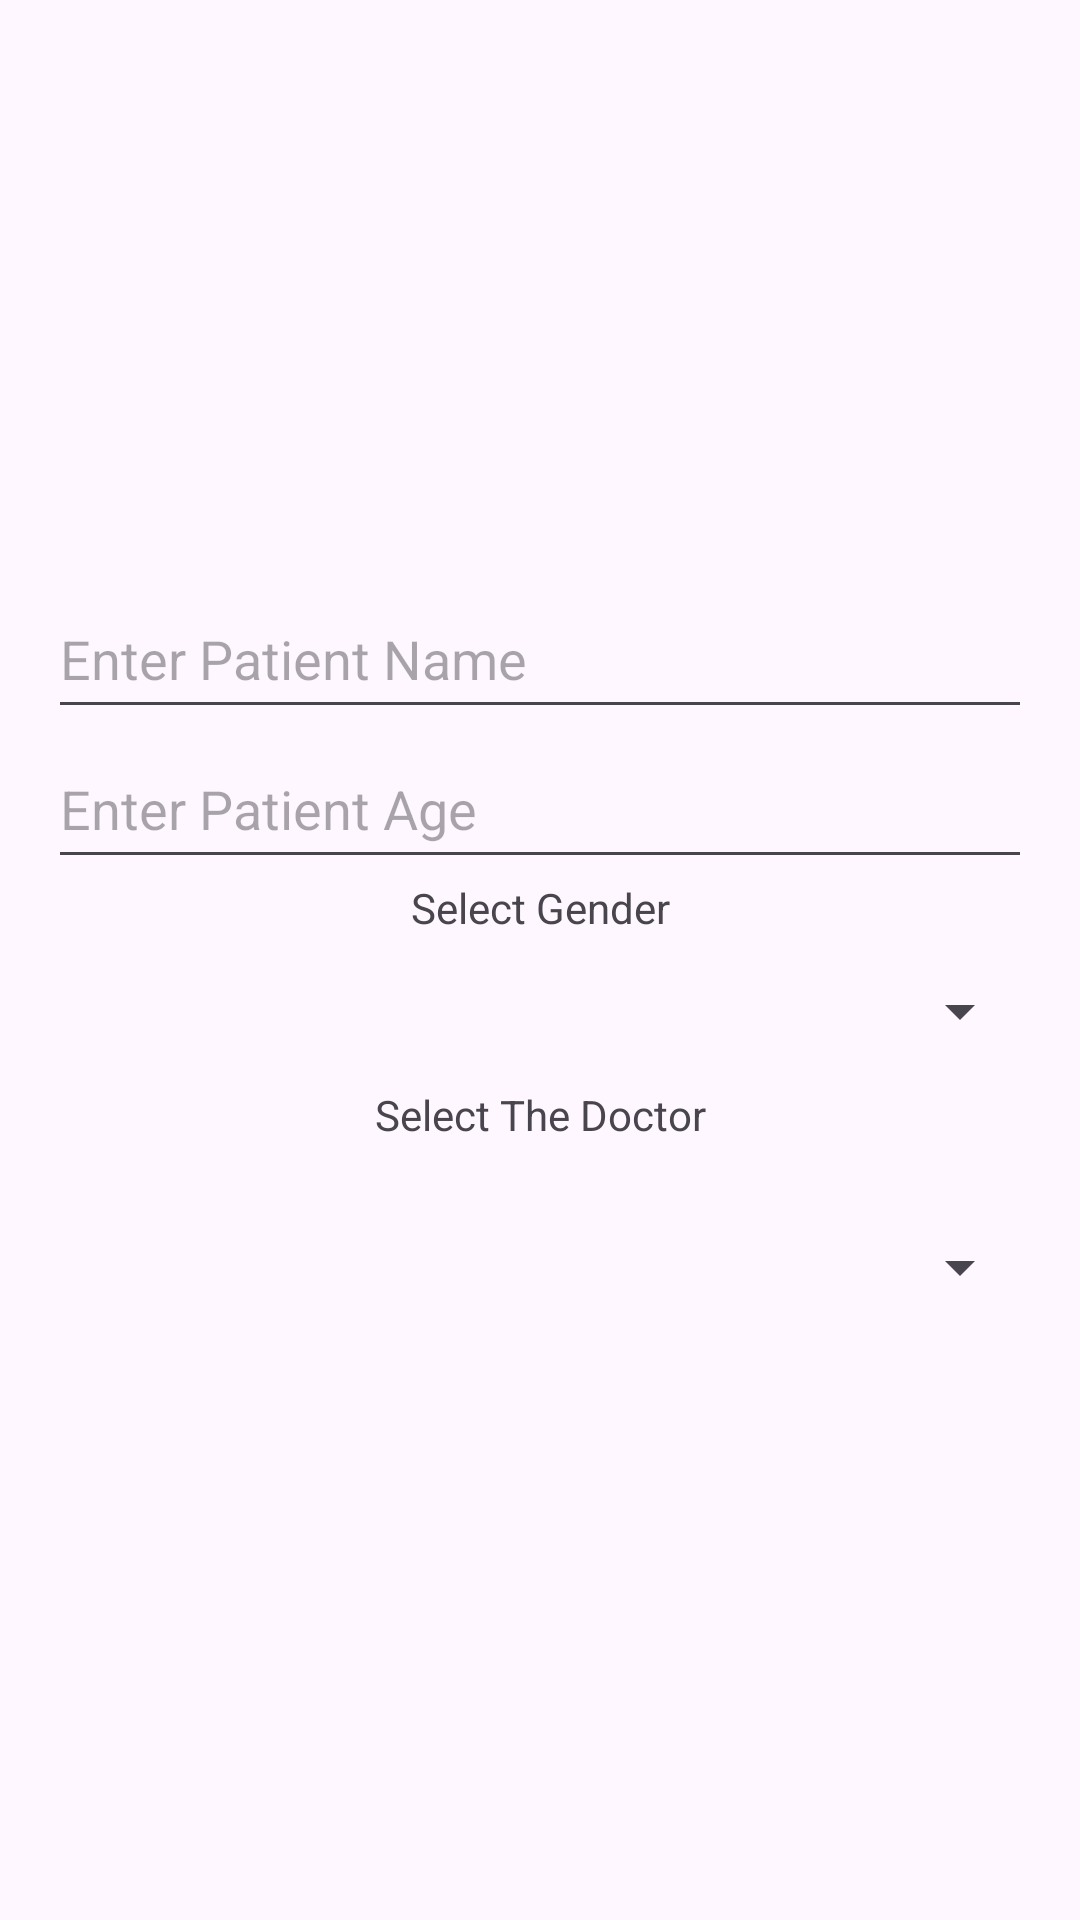

The Android layout XML behind this screen, and the referenced resources:
<!-- AndroidManifest.xml: application theme Theme.IT21827662 -->
<!-- res/layout/alertviewbox.xml -->
<?xml version="1.0" encoding="utf-8"?>
<androidx.constraintlayout.widget.ConstraintLayout xmlns:android="http://schemas.android.com/apk/res/android"
    xmlns:app="http://schemas.android.com/apk/res-auto"

    android:layout_width="match_parent"
    android:layout_height="match_parent">
    <LinearLayout
        android:layout_width="match_parent"
        android:layout_height="wrap_content"
        android:orientation="vertical"
        android:padding="16dp"
        app:layout_constraintBottom_toBottomOf="parent"
        app:layout_constraintTop_toTopOf="parent"
        app:layout_constraintVertical_bias="0.5">

        <EditText
            android:id="@+id/patientName"
            android:layout_width="match_parent"
            android:layout_height="50dp"
            android:gravity="center_vertical"
            android:hint="@string/patient_Name" />

        <EditText
            android:id="@+id/patientAge"
            android:layout_width="match_parent"
            android:layout_height="50dp"
            android:hint="@string/patient_age" />

        <TextView
            android:id="@+id/genders"
            android:layout_width="match_parent"
            android:layout_height="wrap_content"
            android:gravity="center_horizontal"
            android:text="@string/gender" />

        <Spinner
            android:id="@+id/gender"
            android:layout_width="match_parent"
            android:layout_height="50dp"
            android:entries="@array/gender" />

        <TextView
            android:id="@+id/doctors"
            android:layout_width="match_parent"
            android:layout_height="wrap_content"
            android:gravity="center_horizontal"
            android:text="@string/doctor" />

        <Spinner
            android:id="@+id/doctor"
            android:layout_width="match_parent"
            android:layout_height="50dp"
            android:entries="@array/doctor" />




    </LinearLayout>


</androidx.constraintlayout.widget.ConstraintLayout>
<!-- resources referenced by this layout -->
<resources>
  <string-array name="doctor">
          <item />
          <item>Dr.Vihanga</item>
          <item>Dr.Ridme</item>
          <item>Dr.Vanuja</item>
          <item>Dr.Maleesha</item>
          <item>Dr.Subodhi</item>
          <item>Dr.Malinda</item>
          <item>Dr.Aloka</item>
      </string-array>
  <string-array name="gender">
          <item />
          <item>Male</item>
          <item>Femail</item>
          <item>Unspecified</item>
      </string-array>
  <string name="doctor">Select The Doctor\n</string>
  <string name="gender">Select Gender</string>
  <string name="patient_Name">Enter Patient Name</string>
  <string name="patient_age">Enter Patient Age</string>
  <style name="Theme.IT21827662" parent="Base.Theme.IT21827662" />
  <style name="Base.Theme.IT21827662" parent="Theme.Material3.DayNight.NoActionBar">
          
          
      </style>
</resources>
